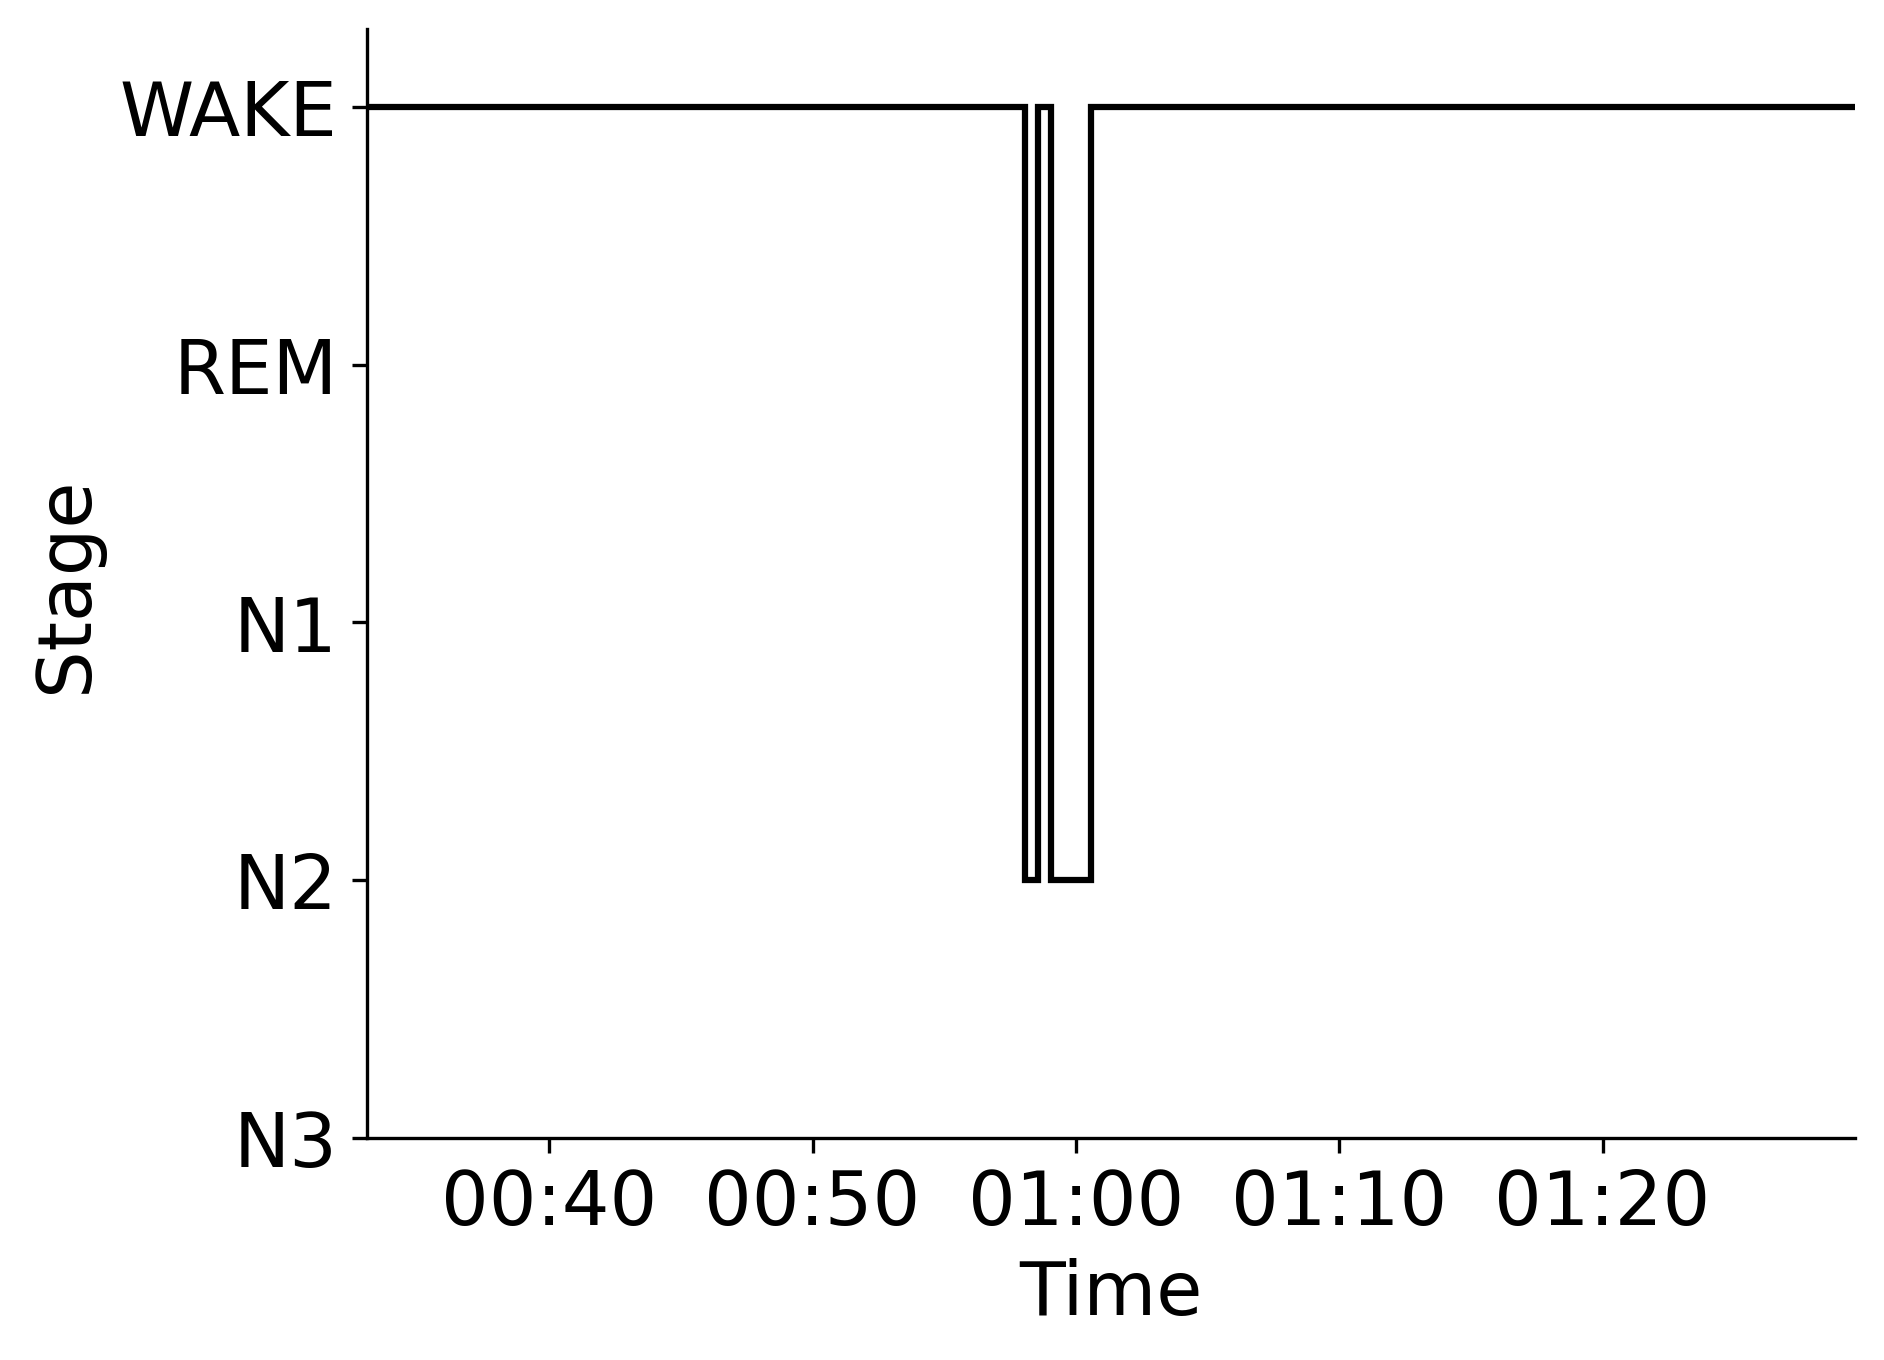

The file beside this chart, header and first rows:
Epoch, Subject, Session, Recording, RecordingEpoch, Time, Stage
0, sub-00029, ses-2, sub-00029_ses-2_task-sleep_acq-20160519T…, 0, 2016-05-19 00:33:04.025250+00:00, WAKE
1, sub-00029, ses-2, sub-00029_ses-2_task-sleep_acq-20160519T…, 1, 2016-05-19 00:33:34.025250+00:00, WAKE
2, sub-00029, ses-2, sub-00029_ses-2_task-sleep_acq-20160519T…, 2, 2016-05-19 00:34:04.025250+00:00, WAKE
3, sub-00029, ses-2, sub-00029_ses-2_task-sleep_acq-20160519T…, 3, 2016-05-19 00:34:34.025250+00:00, WAKE
4, sub-00029, ses-2, sub-00029_ses-2_task-sleep_acq-20160519T…, 4, 2016-05-19 00:35:04.025250+00:00, WAKE
5, sub-00029, ses-2, sub-00029_ses-2_task-sleep_acq-20160519T…, 5, 2016-05-19 00:35:34.025250+00:00, WAKE
6, sub-00029, ses-2, sub-00029_ses-2_task-sleep_acq-20160519T…, 6, 2016-05-19 00:36:04.025250+00:00, WAKE
7, sub-00029, ses-2, sub-00029_ses-2_task-sleep_acq-20160519T…, 7, 2016-05-19 00:36:34.025250+00:00, WAKE
8, sub-00029, ses-2, sub-00029_ses-2_task-sleep_acq-20160519T…, 8, 2016-05-19 00:37:04.025250+00:00, WAKE
9, sub-00029, ses-2, sub-00029_ses-2_task-sleep_acq-20160519T…, 9, 2016-05-19 00:37:34.025250+00:00, WAKE
10, sub-00029, ses-2, sub-00029_ses-2_task-sleep_acq-20160519T…, 10, 2016-05-19 00:38:04.025250+00:00, WAKE
11, sub-00029, ses-2, sub-00029_ses-2_task-sleep_acq-20160519T…, 11, 2016-05-19 00:38:34.025250+00:00, WAKE
12, sub-00029, ses-2, sub-00029_ses-2_task-sleep_acq-20160519T…, 12, 2016-05-19 00:39:04.025250+00:00, WAKE
13, sub-00029, ses-2, sub-00029_ses-2_task-sleep_acq-20160519T…, 13, 2016-05-19 00:39:34.025250+00:00, WAKE
14, sub-00029, ses-2, sub-00029_ses-2_task-sleep_acq-20160519T…, 14, 2016-05-19 00:40:04.025250+00:00, WAKE
15, sub-00029, ses-2, sub-00029_ses-2_task-sleep_acq-20160519T…, 15, 2016-05-19 00:40:34.025250+00:00, WAKE
16, sub-00029, ses-2, sub-00029_ses-2_task-sleep_acq-20160519T…, 16, 2016-05-19 00:41:04.025250+00:00, WAKE
17, sub-00029, ses-2, sub-00029_ses-2_task-sleep_acq-20160519T…, 17, 2016-05-19 00:41:34.025250+00:00, WAKE
18, sub-00029, ses-2, sub-00029_ses-2_task-sleep_acq-20160519T…, 18, 2016-05-19 00:42:04.025250+00:00, WAKE
19, sub-00029, ses-2, sub-00029_ses-2_task-sleep_acq-20160519T…, 19, 2016-05-19 00:42:34.025250+00:00, WAKE
20, sub-00029, ses-2, sub-00029_ses-2_task-sleep_acq-20160519T…, 20, 2016-05-19 00:43:04.025250+00:00, WAKE
21, sub-00029, ses-2, sub-00029_ses-2_task-sleep_acq-20160519T…, 21, 2016-05-19 00:43:34.025250+00:00, WAKE
22, sub-00029, ses-2, sub-00029_ses-2_task-sleep_acq-20160519T…, 22, 2016-05-19 00:44:04.025250+00:00, WAKE
23, sub-00029, ses-2, sub-00029_ses-2_task-sleep_acq-20160519T…, 23, 2016-05-19 00:44:34.025250+00:00, WAKE
24, sub-00029, ses-2, sub-00029_ses-2_task-sleep_acq-20160519T…, 24, 2016-05-19 00:45:04.025250+00:00, WAKE
25, sub-00029, ses-2, sub-00029_ses-2_task-sleep_acq-20160519T…, 25, 2016-05-19 00:45:34.025250+00:00, WAKE
26, sub-00029, ses-2, sub-00029_ses-2_task-sleep_acq-20160519T…, 26, 2016-05-19 00:46:04.025250+00:00, WAKE
27, sub-00029, ses-2, sub-00029_ses-2_task-sleep_acq-20160519T…, 27, 2016-05-19 00:46:34.025250+00:00, WAKE
28, sub-00029, ses-2, sub-00029_ses-2_task-sleep_acq-20160519T…, 28, 2016-05-19 00:47:04.025250+00:00, WAKE
29, sub-00029, ses-2, sub-00029_ses-2_task-sleep_acq-20160519T…, 29, 2016-05-19 00:47:34.025250+00:00, WAKE
30, sub-00029, ses-2, sub-00029_ses-2_task-sleep_acq-20160519T…, 30, 2016-05-19 00:48:04.025250+00:00, WAKE
31, sub-00029, ses-2, sub-00029_ses-2_task-sleep_acq-20160519T…, 31, 2016-05-19 00:48:34.025250+00:00, WAKE
32, sub-00029, ses-2, sub-00029_ses-2_task-sleep_acq-20160519T…, 32, 2016-05-19 00:49:04.025250+00:00, WAKE
33, sub-00029, ses-2, sub-00029_ses-2_task-sleep_acq-20160519T…, 33, 2016-05-19 00:49:34.025250+00:00, WAKE
34, sub-00029, ses-2, sub-00029_ses-2_task-sleep_acq-20160519T…, 34, 2016-05-19 00:50:04.025250+00:00, WAKE
35, sub-00029, ses-2, sub-00029_ses-2_task-sleep_acq-20160519T…, 35, 2016-05-19 00:50:34.025250+00:00, WAKE
36, sub-00029, ses-2, sub-00029_ses-2_task-sleep_acq-20160519T…, 36, 2016-05-19 00:51:04.025250+00:00, WAKE
37, sub-00029, ses-2, sub-00029_ses-2_task-sleep_acq-20160519T…, 37, 2016-05-19 00:51:34.025250+00:00, WAKE
38, sub-00029, ses-2, sub-00029_ses-2_task-sleep_acq-20160519T…, 38, 2016-05-19 00:52:04.025250+00:00, WAKE
39, sub-00029, ses-2, sub-00029_ses-2_task-sleep_acq-20160519T…, 39, 2016-05-19 00:52:34.025250+00:00, WAKE
40, sub-00029, ses-2, sub-00029_ses-2_task-sleep_acq-20160519T…, 40, 2016-05-19 00:53:04.025250+00:00, WAKE
41, sub-00029, ses-2, sub-00029_ses-2_task-sleep_acq-20160519T…, 41, 2016-05-19 00:53:34.025250+00:00, WAKE
42, sub-00029, ses-2, sub-00029_ses-2_task-sleep_acq-20160519T…, 42, 2016-05-19 00:54:04.025250+00:00, WAKE
43, sub-00029, ses-2, sub-00029_ses-2_task-sleep_acq-20160519T…, 43, 2016-05-19 00:54:34.025250+00:00, WAKE
44, sub-00029, ses-2, sub-00029_ses-2_task-sleep_acq-20160519T…, 44, 2016-05-19 00:55:04.025250+00:00, WAKE
45, sub-00029, ses-2, sub-00029_ses-2_task-sleep_acq-20160519T…, 45, 2016-05-19 00:55:34.025250+00:00, WAKE
46, sub-00029, ses-2, sub-00029_ses-2_task-sleep_acq-20160519T…, 46, 2016-05-19 00:56:04.025250+00:00, WAKE
47, sub-00029, ses-2, sub-00029_ses-2_task-sleep_acq-20160519T…, 47, 2016-05-19 00:56:34.025250+00:00, WAKE
48, sub-00029, ses-2, sub-00029_ses-2_task-sleep_acq-20160519T…, 48, 2016-05-19 00:57:04.025250+00:00, WAKE
49, sub-00029, ses-2, sub-00029_ses-2_task-sleep_acq-20160519T…, 49, 2016-05-19 00:57:34.025250+00:00, WAKE
50, sub-00029, ses-2, sub-00029_ses-2_task-sleep_acq-20160519T…, 50, 2016-05-19 00:58:04.025250+00:00, N2
51, sub-00029, ses-2, sub-00029_ses-2_task-sleep_acq-20160519T…, 51, 2016-05-19 00:58:34.025250+00:00, WAKE
52, sub-00029, ses-2, sub-00029_ses-2_task-sleep_acq-20160519T…, 52, 2016-05-19 00:59:04.025250+00:00, N2
53, sub-00029, ses-2, sub-00029_ses-2_task-sleep_acq-20160519T…, 53, 2016-05-19 00:59:34.025250+00:00, N2
54, sub-00029, ses-2, sub-00029_ses-2_task-sleep_acq-20160519T…, 54, 2016-05-19 01:00:04.025250+00:00, N2
55, sub-00029, ses-2, sub-00029_ses-2_task-sleep_acq-20160519T…, 55, 2016-05-19 01:00:34.025250+00:00, WAKE
56, sub-00029, ses-2, sub-00029_ses-2_task-sleep_acq-20160519T…, 56, 2016-05-19 01:01:04.025250+00:00, WAKE
57, sub-00029, ses-2, sub-00029_ses-2_task-sleep_acq-20160519T…, 57, 2016-05-19 01:01:34.025250+00:00, WAKE
58, sub-00029, ses-2, sub-00029_ses-2_task-sleep_acq-20160519T…, 58, 2016-05-19 01:02:04.025250+00:00, WAKE
59, sub-00029, ses-2, sub-00029_ses-2_task-sleep_acq-20160519T…, 59, 2016-05-19 01:02:34.025250+00:00, WAKE
... 53 more rows
